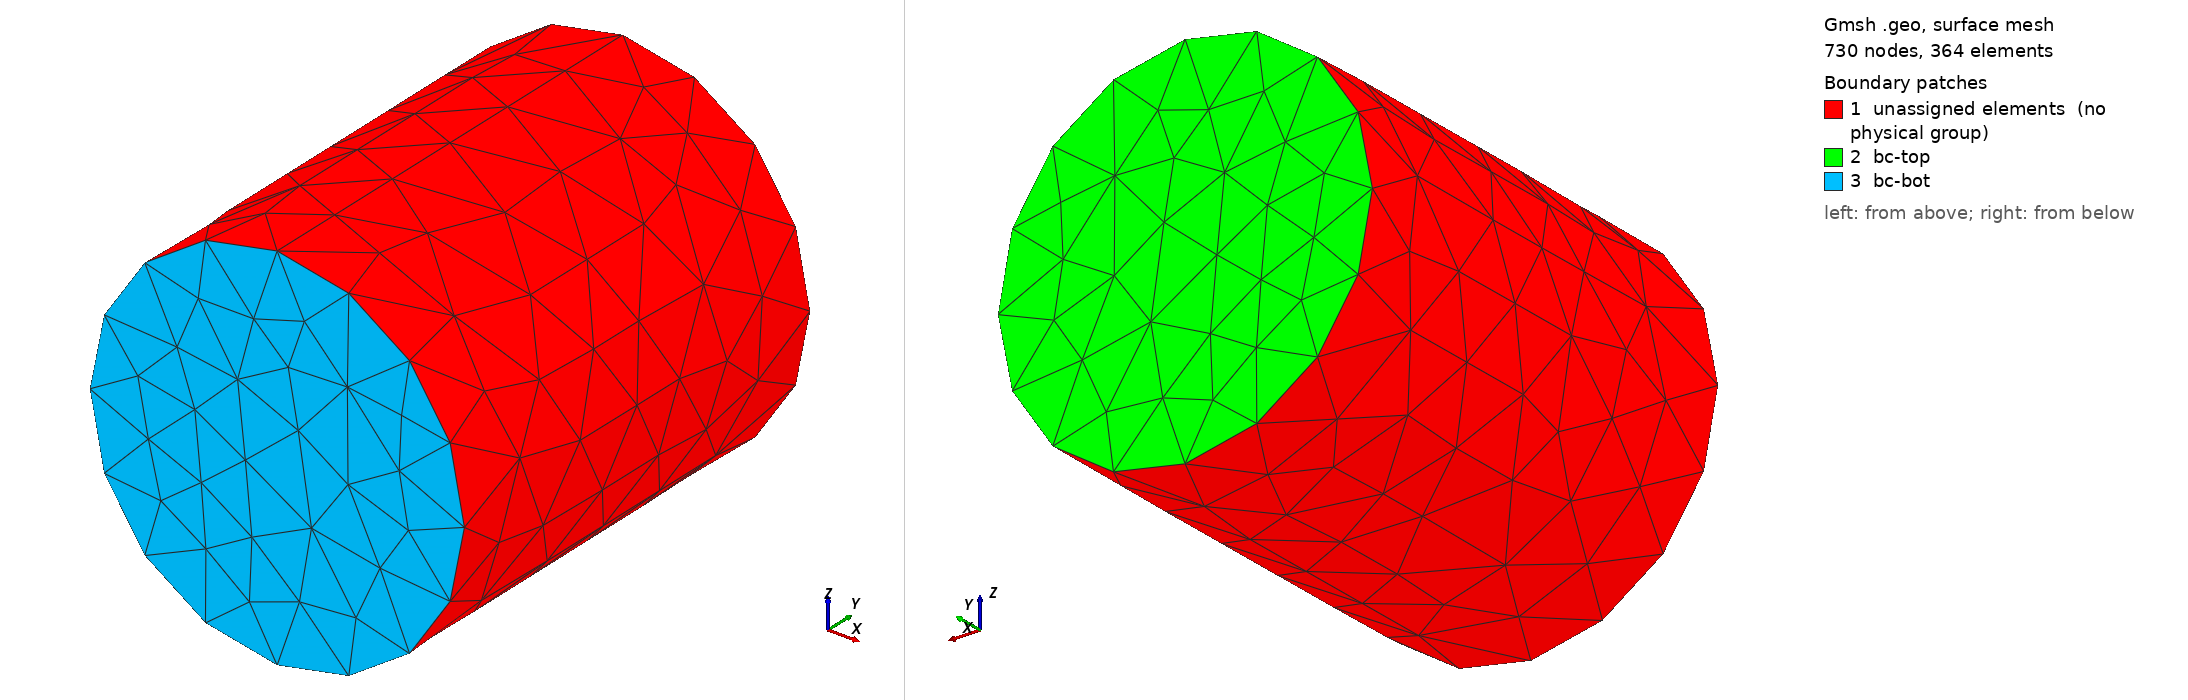

Gmsh geometry script, surface-meshed: 730 nodes, 364 surface elements. Boundary patches (legend numbers): 1 unassigned elements (no physical group), 2 bc-top, 3 bc-bot. Left view from above one corner, right view from below the opposite corner. Legend entries are the model's physical surfaces; 'unassigned elements' are surfaces in no physical group. The drawing asked Gmsh for element sizes between 1% and 20% of the model's largest extent; the script's own settings can give other sizes.

=== cylinder_tet10.geo (drawn) ===
SetFactory("OpenCASCADE");
General.Terminal = 0;
r = 0.005;
diam = 2 * r;
h = 1.2 * diam;
v1 = newv;
Cylinder(v1) = {0, 0, 0, 0, h, 0, r, 2*Pi};
MeshSize{ PointsOf{ Volume{v1}; } } = 0.002;
tol = 1e-4;
ps_bot() = Surface In BoundingBox{-r-tol, -tol, -r-tol, r+tol, tol, r+tol};
Physical Surface("bc-bot") = {ps_bot()};
ps_top() = Surface In BoundingBox{-r-tol, h-tol, -r-tol, r+tol, h+tol, r+tol};
Physical Surface("bc-top") = {ps_top()};
Physical Volume("vol") = {v1};
Mesh.ElementOrder = 2;
Mesh.SecondOrderLinear = 0;
Mesh.HighOrderOptimize = 1;
Mesh 3;
